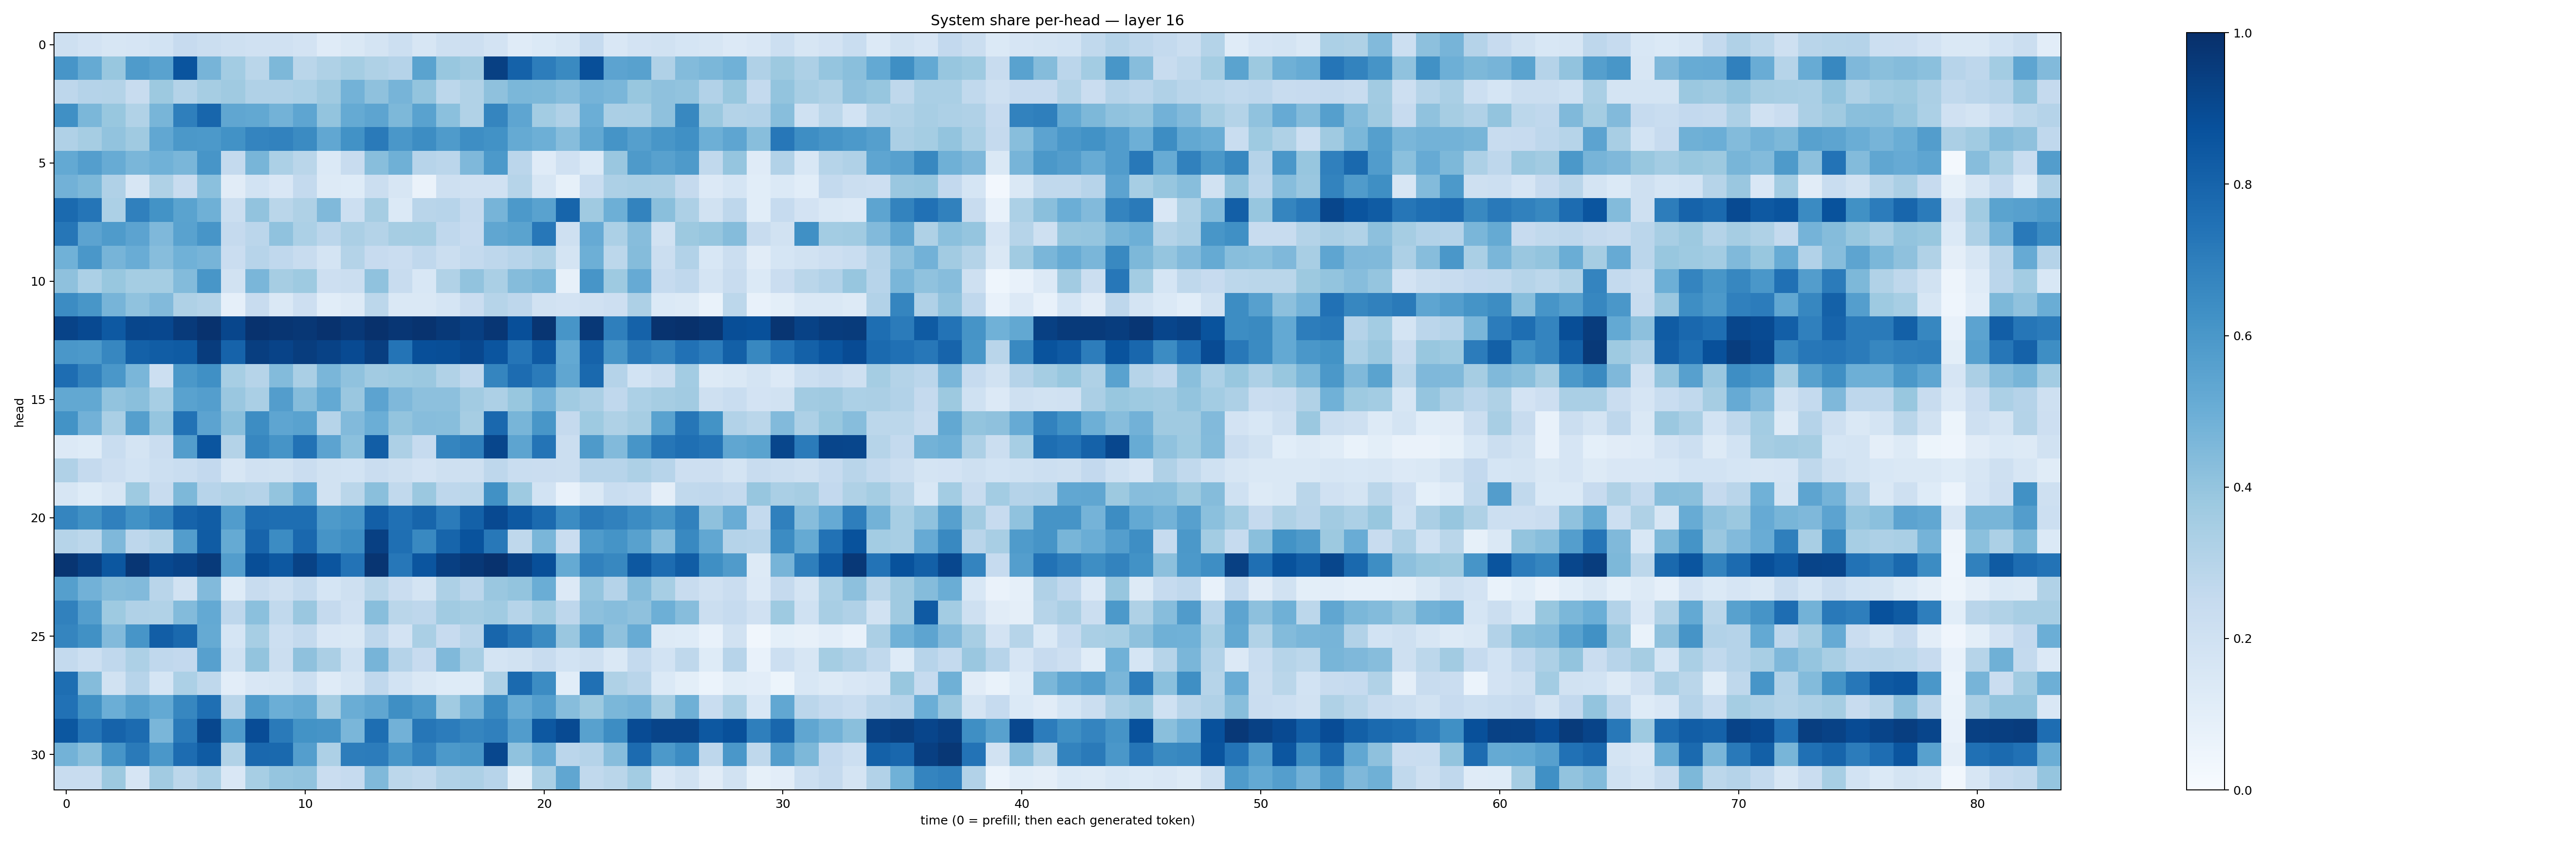

The file beside this chart, header and first rows:
0.20757008, 0.1801531, 0.15905876, 0.16418679, 0.18446654, 0.24555455, 0.22192036, 0.20560597, 0.19695352, 0.19713837, 0.18075173, 0.120819084, 0.14840466, 0.17785254, 0.21733563, 0.16019705, 0.20433351, 0.21374203, 0.18104891, 0.1193702, 0.13887635, 0.15872318, 0.24817498, 0.1510388
0.6061, 0.5179, 0.3904, 0.5848, 0.5543, 0.8608, 0.4721, 0.3563, 0.2882, 0.4569, 0.2882, 0.3219, 0.355, 0.322, 0.3024, 0.5476, 0.3888, 0.3707, 0.9368, 0.8085, 0.7006, 0.6551, 0.8825, 0.5454
0.2737, 0.3027, 0.3072, 0.2357, 0.3782, 0.306, 0.3513, 0.3706, 0.3191, 0.3178, 0.329, 0.3701, 0.4782, 0.4128, 0.4726, 0.3987, 0.2794, 0.3156, 0.4139, 0.4594, 0.4561, 0.43, 0.4755, 0.4645
0.63, 0.4603, 0.3902, 0.3163, 0.4656, 0.6951, 0.7918, 0.533, 0.5272, 0.4779, 0.538, 0.4001, 0.516, 0.5417, 0.4559, 0.5532, 0.4189, 0.3138, 0.6688, 0.5369, 0.3589, 0.3198, 0.4983, 0.3321
0.3177, 0.3483, 0.4036, 0.3674, 0.5311, 0.5963, 0.5927, 0.6233, 0.6748, 0.6805, 0.6494, 0.5301, 0.6222, 0.7111, 0.6002, 0.6442, 0.5821, 0.6402, 0.6236, 0.516, 0.4924, 0.4302, 0.5242, 0.6148
0.5225, 0.569, 0.51, 0.4635, 0.4867, 0.462, 0.608, 0.2565, 0.4667, 0.3313, 0.2879, 0.1374, 0.2414, 0.4273, 0.4884, 0.2965, 0.2841, 0.4504, 0.5902, 0.2822, 0.1187, 0.196, 0.1393, 0.3845
0.4831, 0.4559, 0.3186, 0.1616, 0.3228, 0.2368, 0.4197, 0.1122, 0.1855, 0.1501, 0.2544, 0.1303, 0.124, 0.2202, 0.1577, 0.06304, 0.2058, 0.1958, 0.1955, 0.2993, 0.1566, 0.08436, 0.2313, 0.3254
0.7763, 0.7316, 0.3284, 0.6901, 0.6196, 0.5504, 0.4884, 0.2212, 0.4029, 0.289, 0.3225, 0.4469, 0.2153, 0.3511, 0.139, 0.2894, 0.2963, 0.2512, 0.4709, 0.59, 0.551, 0.796, 0.3699, 0.4936
0.7302, 0.5445, 0.5853, 0.5458, 0.4501, 0.554, 0.6081, 0.2526, 0.284, 0.4082, 0.3299, 0.2825, 0.3356, 0.3071, 0.3506, 0.3548, 0.2667, 0.2437, 0.5342, 0.5486, 0.7239, 0.2076, 0.5123, 0.3285
0.4872, 0.5981, 0.4691, 0.5078, 0.4323, 0.4867, 0.4697, 0.228, 0.2943, 0.267, 0.2381, 0.1776, 0.3061, 0.2454, 0.2283, 0.2668, 0.2201, 0.2565, 0.2745, 0.2966, 0.3269, 0.1797, 0.4952, 0.2798
0.4139, 0.329, 0.3878, 0.3548, 0.3553, 0.4411, 0.6034, 0.1914, 0.4627, 0.3513, 0.3731, 0.2135, 0.2203, 0.407, 0.2348, 0.1536, 0.3145, 0.405, 0.3379, 0.4346, 0.4599, 0.07938, 0.6055, 0.3729
0.6478, 0.6016, 0.4698, 0.4066, 0.4445, 0.3211, 0.3076, 0.08955, 0.2404, 0.1432, 0.2109, 0.1068, 0.1306, 0.2782, 0.1458, 0.1412, 0.1683, 0.2294, 0.3001, 0.2746, 0.192, 0.1826, 0.1973, 0.2124
0.9241, 0.9007, 0.8432, 0.9127, 0.9101, 0.9572, 0.9889, 0.9117, 0.9902, 0.9791, 0.971, 0.992, 0.9664, 0.9935, 0.975, 0.9846, 0.9618, 0.9394, 0.9749, 0.882, 0.9792, 0.6087, 0.9685, 0.6933
0.599, 0.5931, 0.665, 0.8109, 0.8259, 0.8331, 0.953, 0.8024, 0.9427, 0.9237, 0.946, 0.9283, 0.8969, 0.9432, 0.7355, 0.881, 0.8857, 0.9089, 0.8585, 0.7338, 0.8394, 0.5217, 0.802, 0.6084
0.7643, 0.6858, 0.5993, 0.4621, 0.2158, 0.5975, 0.6291, 0.344, 0.2991, 0.4397, 0.3396, 0.4614, 0.4074, 0.3599, 0.3733, 0.382, 0.313, 0.2667, 0.6699, 0.7674, 0.7085, 0.532, 0.7796, 0.3041
0.5257, 0.5248, 0.4042, 0.4243, 0.3444, 0.5539, 0.5671, 0.3858, 0.3376, 0.5734, 0.4354, 0.5199, 0.3841, 0.543, 0.4498, 0.4169, 0.4176, 0.3607, 0.3272, 0.3896, 0.4737, 0.367, 0.3324, 0.2656
0.6205, 0.4806, 0.3384, 0.5638, 0.3967, 0.7448, 0.5443, 0.4224, 0.6438, 0.5363, 0.5529, 0.2993, 0.4417, 0.4998, 0.4023, 0.4311, 0.4265, 0.3512, 0.7849, 0.4662, 0.6049, 0.2513, 0.3744, 0.3219
0.1351, 0.1244, 0.2334, 0.1784, 0.2271, 0.5741, 0.8586, 0.3073, 0.6675, 0.6122, 0.7438, 0.5434, 0.4215, 0.8219, 0.3265, 0.2467, 0.6712, 0.6937, 0.9127, 0.5401, 0.7371, 0.22, 0.5861, 0.4426
0.3166, 0.2532, 0.2111, 0.186, 0.2172, 0.2332, 0.2613, 0.1622, 0.197, 0.1889, 0.2275, 0.192, 0.1853, 0.2293, 0.2063, 0.1824, 0.2109, 0.2088, 0.277, 0.2314, 0.2292, 0.2205, 0.2963, 0.295
0.1601, 0.1214, 0.1623, 0.3729, 0.242, 0.4541, 0.295, 0.3156, 0.3043, 0.4004, 0.5073, 0.1912, 0.2883, 0.4219, 0.2652, 0.3789, 0.2771, 0.2799, 0.627, 0.3723, 0.1852, 0.07226, 0.1455, 0.2311
0.6716, 0.6283, 0.6883, 0.6234, 0.6698, 0.8021, 0.8269, 0.5752, 0.7661, 0.7592, 0.7616, 0.5867, 0.6077, 0.8167, 0.7514, 0.7947, 0.7075, 0.8093, 0.9018, 0.8427, 0.7762, 0.6482, 0.7129, 0.6875
0.3, 0.2806, 0.4505, 0.2773, 0.3072, 0.5704, 0.8289, 0.5157, 0.7999, 0.6458, 0.7833, 0.6118, 0.6422, 0.9366, 0.7578, 0.6588, 0.796, 0.8645, 0.7203, 0.2696, 0.4633, 0.2269, 0.5826, 0.6157
0.9771, 0.9351, 0.8489, 0.9742, 0.9043, 0.922, 0.9587, 0.5738, 0.8831, 0.8462, 0.9259, 0.8592, 0.7387, 0.9784, 0.7237, 0.8577, 0.9393, 0.9658, 0.9898, 0.9359, 0.8801, 0.5176, 0.684, 0.6622
0.5626, 0.4827, 0.4369, 0.444, 0.2921, 0.189, 0.4428, 0.1222, 0.2407, 0.2054, 0.2545, 0.1704, 0.2071, 0.2854, 0.2292, 0.1797, 0.3263, 0.2819, 0.3858, 0.4022, 0.5026, 0.1342, 0.3974, 0.3026
0.6863, 0.5674, 0.3745, 0.3201, 0.3147, 0.4407, 0.5203, 0.2747, 0.4205, 0.2639, 0.3837, 0.2514, 0.1969, 0.4261, 0.2865, 0.274, 0.3661, 0.3511, 0.364, 0.2999, 0.3643, 0.2758, 0.4174, 0.4328
0.6708, 0.6285, 0.4429, 0.6081, 0.8209, 0.778, 0.5178, 0.1716, 0.3458, 0.2152, 0.2541, 0.151, 0.1425, 0.2748, 0.1821, 0.339, 0.2453, 0.2927, 0.7901, 0.7277, 0.6522, 0.385, 0.5701, 0.4117
0.2546, 0.2167, 0.2661, 0.3261, 0.2672, 0.258, 0.561, 0.2, 0.4003, 0.2249, 0.4128, 0.3351, 0.2018, 0.4713, 0.3039, 0.2449, 0.4487, 0.3414, 0.1783, 0.1945, 0.2401, 0.1853, 0.2095, 0.1454
0.7595, 0.4359, 0.1876, 0.2937, 0.1689, 0.3282, 0.2713, 0.1052, 0.1522, 0.1569, 0.2182, 0.121, 0.159, 0.2663, 0.1871, 0.1419, 0.1236, 0.1246, 0.3218, 0.7752, 0.6477, 0.1069, 0.7527, 0.3221
0.7466, 0.6265, 0.4987, 0.5637, 0.52, 0.6645, 0.7547, 0.2893, 0.5836, 0.4994, 0.5167, 0.3486, 0.5004, 0.5339, 0.6357, 0.5905, 0.3661, 0.4714, 0.6493, 0.5108, 0.5667, 0.4334, 0.3787, 0.4592
0.8478, 0.7343, 0.8013, 0.7727, 0.4648, 0.7147, 0.9073, 0.5858, 0.889, 0.7143, 0.6192, 0.6108, 0.4623, 0.7589, 0.4816, 0.7297, 0.7069, 0.6706, 0.6888, 0.5773, 0.8458, 0.8972, 0.5551, 0.6419
0.4767, 0.424, 0.6082, 0.7123, 0.6003, 0.766, 0.8355, 0.316, 0.7816, 0.7796, 0.569, 0.3277, 0.6996, 0.7039, 0.6083, 0.6811, 0.5919, 0.603, 0.9099, 0.4074, 0.5069, 0.2847, 0.3015, 0.4323
0.2382, 0.2357, 0.3788, 0.1651, 0.3606, 0.2786, 0.33, 0.1518, 0.3472, 0.3978, 0.4042, 0.2266, 0.2481, 0.4491, 0.2791, 0.2649, 0.3192, 0.3272, 0.2934, 0.1008, 0.3366, 0.5346, 0.2642, 0.2868
